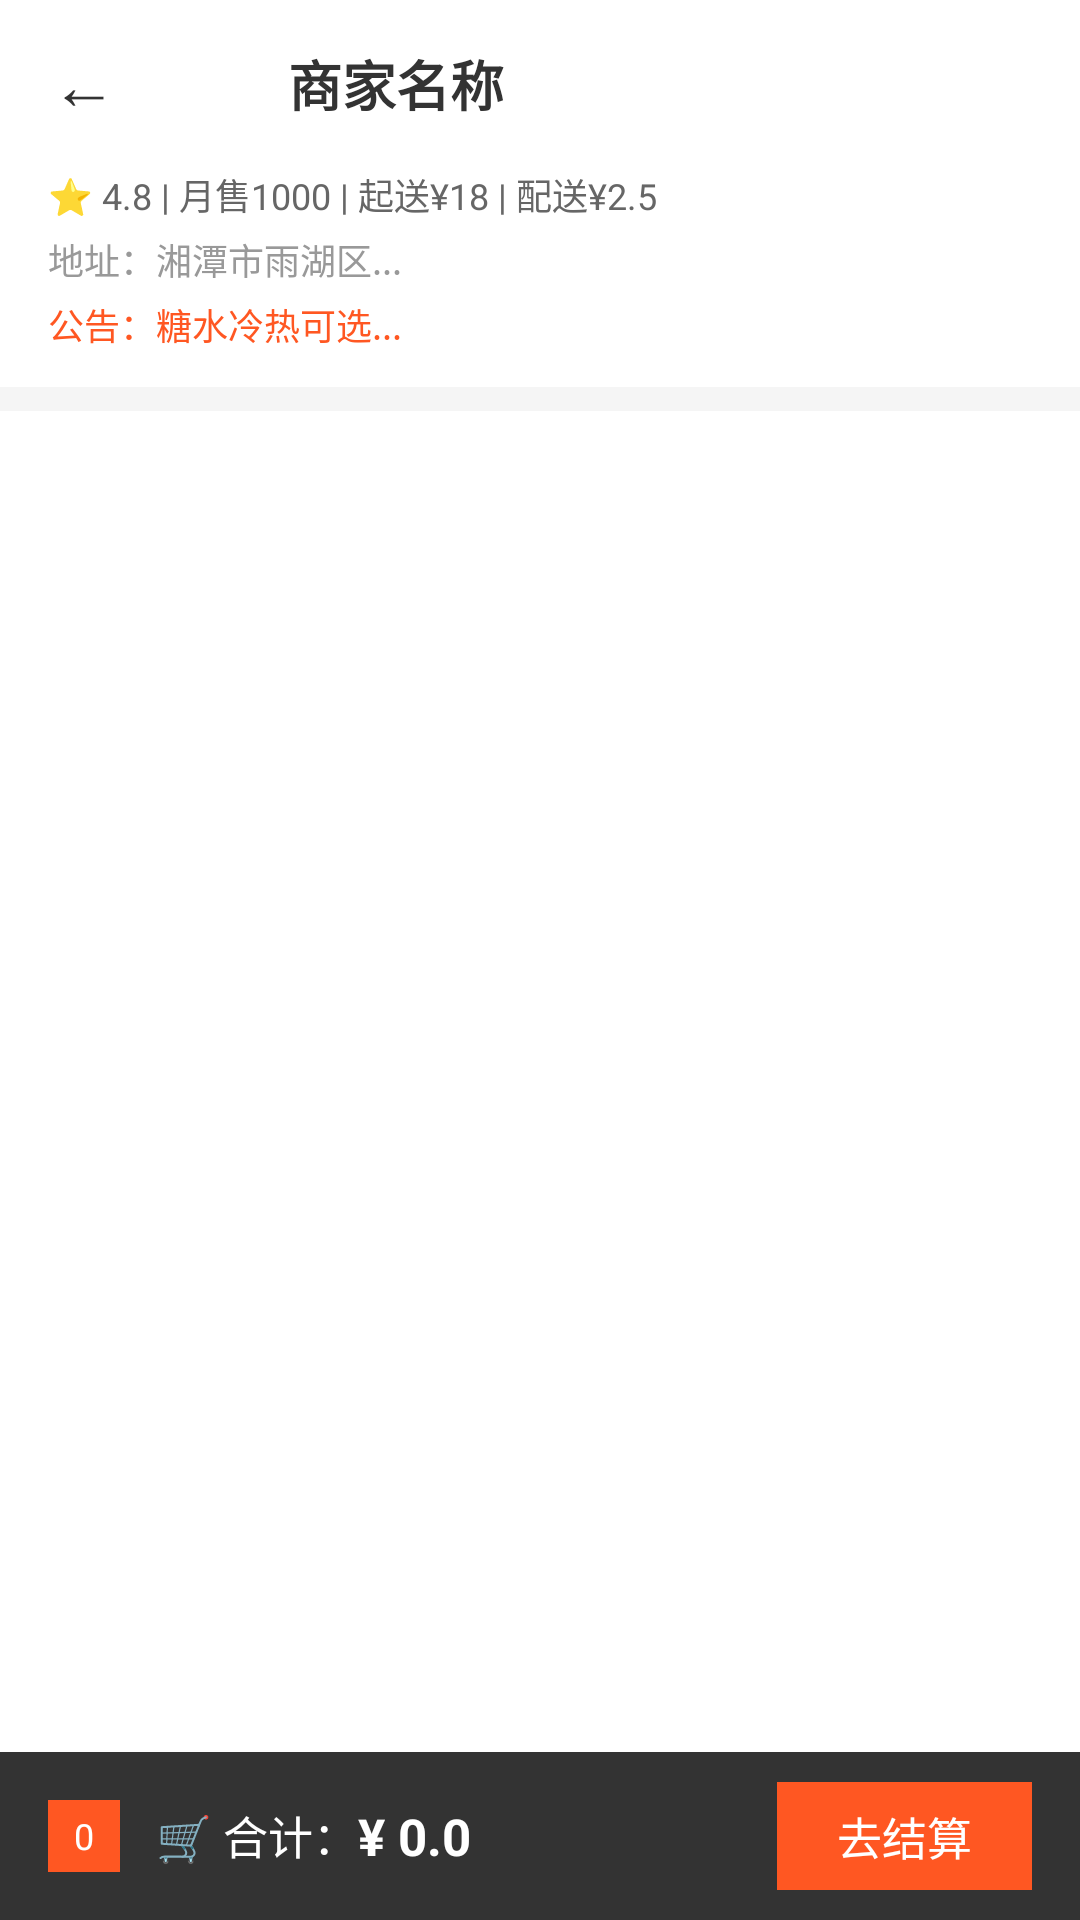

Reconstruct the res/layout file that produces this screen, plus the resources it refers to.
<!-- AndroidManifest.xml: application theme Theme.Application1 -->
<!-- res/layout/activity_menu.xml -->
<?xml version="1.0" encoding="utf-8"?>
<LinearLayout xmlns:android="http://schemas.android.com/apk/res/android"
    android:layout_width="match_parent"
    android:layout_height="match_parent"
    android:orientation="vertical"
    android:background="#F5F5F5">

    
    <LinearLayout
        android:layout_width="match_parent"
        android:layout_height="56dp"
        android:orientation="horizontal"
        android:gravity="center_vertical"
        android:paddingStart="8dp"
        android:paddingEnd="16dp"
        android:background="#FFFFFF">

        <TextView
            android:id="@+id/tvBack"
            android:layout_width="40dp"
            android:layout_height="40dp"
            android:gravity="center"
            android:text="←"
            android:textSize="22sp"
            android:textColor="#333333" />

        <ImageView
            android:id="@+id/ivMenuShopImage"
            android:layout_width="36dp"
            android:layout_height="36dp"
            android:layout_marginStart="4dp"
            android:scaleType="centerCrop" />

        <TextView
            android:id="@+id/tvShopName"
            android:layout_width="wrap_content"
            android:layout_height="wrap_content"
            android:layout_marginStart="8dp"
            android:text="商家名称"
            android:textSize="18sp"
            android:textStyle="bold"
            android:textColor="#333333" />
    </LinearLayout>

    
    <LinearLayout
        android:layout_width="match_parent"
        android:layout_height="wrap_content"
        android:orientation="vertical"
        android:background="#FFFFFF"
        android:paddingHorizontal="16dp"
        android:paddingBottom="12dp"
        android:layout_marginBottom="8dp">

        <TextView
            android:id="@+id/tvMenuShopInfo"
            android:layout_width="wrap_content"
            android:layout_height="wrap_content"
            android:text="⭐ 4.8 | 月售1000 | 起送¥18 | 配送¥2.5"
            android:textSize="12sp"
            android:textColor="#666666" />

        <TextView
            android:id="@+id/tvMenuShopAddress"
            android:layout_width="wrap_content"
            android:layout_height="wrap_content"
            android:layout_marginTop="4dp"
            android:text="地址：湘潭市雨湖区..."
            android:textSize="12sp"
            android:textColor="#999999" />

        <TextView
            android:id="@+id/tvMenuShopAnnouncement"
            android:layout_width="wrap_content"
            android:layout_height="wrap_content"
            android:layout_marginTop="4dp"
            android:text="公告：糖水冷热可选..."
            android:textSize="12sp"
            android:textColor="#FF5722" />
    </LinearLayout>

    
    <androidx.recyclerview.widget.RecyclerView
        android:id="@+id/dishList"
        android:layout_width="match_parent"
        android:layout_height="0dp"
        android:layout_weight="1"
        android:background="#FFFFFF" />

    
    <LinearLayout
        android:id="@+id/cartBar"
        android:layout_width="match_parent"
        android:layout_height="56dp"
        android:orientation="horizontal"
        android:gravity="center_vertical"
        android:paddingStart="16dp"
        android:paddingEnd="16dp"
        android:background="#333333">

        <TextView
            android:id="@+id/tvBadge"
            android:layout_width="24dp"
            android:layout_height="24dp"
            android:gravity="center"
            android:text="0"
            android:textSize="12sp"
            android:textColor="#FFFFFF"
            android:background="#FF5722" />

        <TextView
            android:layout_width="wrap_content"
            android:layout_height="wrap_content"
            android:layout_marginStart="12dp"
            android:text="🛒 合计："
            android:textSize="15sp"
            android:textColor="#FFFFFF" />

        <TextView
            android:id="@+id/tvTotal"
            android:layout_width="0dp"
            android:layout_height="wrap_content"
            android:layout_weight="1"
            android:text="¥ 0.0"
            android:textSize="17sp"
            android:textStyle="bold"
            android:textColor="#FFFFFF" />

        <TextView
            android:id="@+id/btnCheckout"
            android:layout_width="wrap_content"
            android:layout_height="36dp"
            android:gravity="center"
            android:paddingStart="20dp"
            android:paddingEnd="20dp"
            android:text="去结算"
            android:textSize="15sp"
            android:textColor="#FFFFFF"
            android:background="#FF5722" />
    </LinearLayout>
</LinearLayout>
<!-- resources referenced by this layout -->
<resources>
  <style name="Theme.Application1" parent="Base.Theme.Application1" />
  <style name="Base.Theme.Application1" parent="Theme.Material3.Light.NoActionBar">
          <item name="colorPrimary">@color/brand_orange</item>
          <item name="android:statusBarColor">@color/white</item>
          <item name="android:windowLightStatusBar">true</item>
      </style>
  <color name="brand_orange">#FFFF5722</color>
  <color name="white">#FFFFFFFF</color>
</resources>
